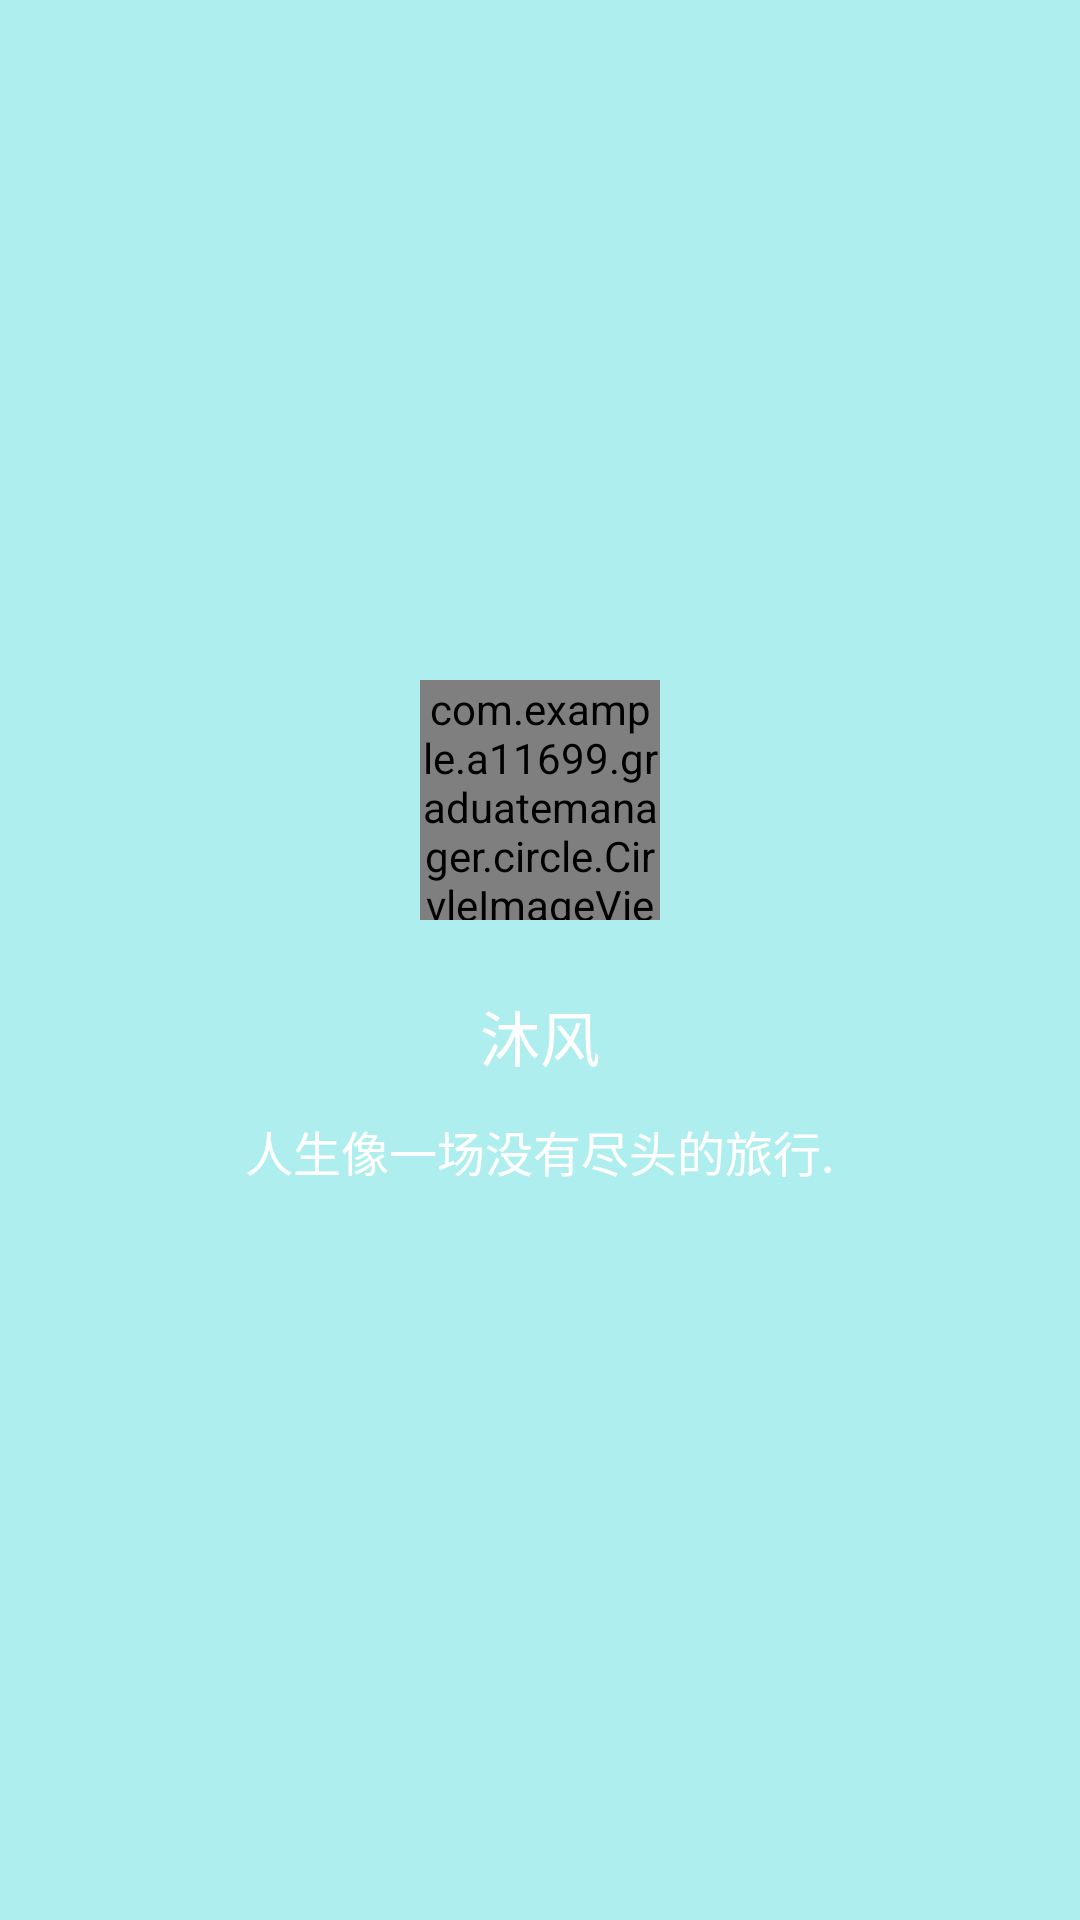

Produce the Android XML layout that renders to this screen, including the resource entries it uses.
<!-- AndroidManifest.xml: application theme AppTheme -->
<!-- res/layout/head.xml -->
<?xml version="1.0" encoding="utf-8"?>
<LinearLayout xmlns:android="http://schemas.android.com/apk/res/android"
    xmlns:hehe="http://schemas.android.com/apk/res-auto"
    android:orientation="vertical"
    android:layout_width="match_parent"
    android:layout_height="match_parent"
    android:gravity="center"
    android:background="#AEEEEE">

    <com.example.a11699.graduatemanager.circle.CirvleImageView
        android:layout_width="80dp"
        android:layout_height="80dp"
        android:id="@+id/ac_head_CircleView"
        android:src="@drawable/tou"
        />
    <TextView
        android:layout_width="wrap_content"
        android:layout_height="wrap_content"
        android:textSize="20sp"
        android:layout_marginTop="24dp"
        android:textColor="#ffffff"
        android:id="@+id/ren_name"
        android:text="沐风"/>
    <TextView
        android:layout_width="wrap_content"
        android:layout_height="wrap_content"
        android:textSize="16sp"
        android:layout_marginTop="12dp"
        android:textColor="#ffffff"
        android:layout_marginBottom="18dp"
        android:text="人生像一场没有尽头的旅行."/>

</LinearLayout>
<!-- resources referenced by this layout -->
<resources>
  <style name="AppTheme" parent="Theme.AppCompat.Light.DarkActionBar">
          
          <item name="colorPrimary">@color/colorPrimary</item>
          <item name="colorPrimaryDark">@color/colorPrimaryDark</item>
          <item name="colorAccent">@color/colorAccent</item>
  
          <item name="windowNoTitle">true</item>
      </style>
  <!-- not gathered from this repository: default colours our renderer supplied (Android Studio template values) -->
  <color name="colorPrimary">#FF6200EE</color>
  <color name="colorPrimaryDark">#FF3700B3</color>
  <color name="colorAccent">#FF03DAC5</color>
</resources>
